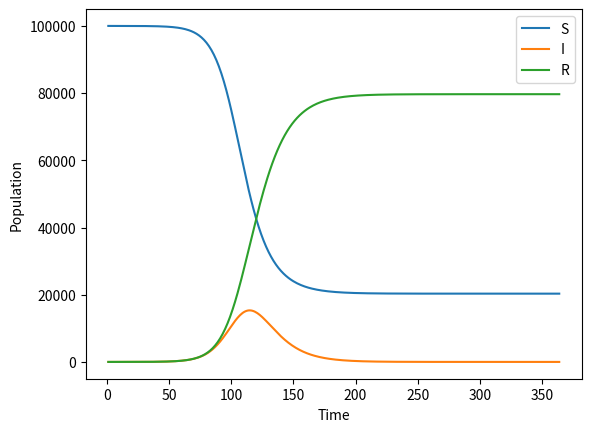

Generate this figure with matplotlib:
### −∗− mode : python ; −∗−
# @file EpiModel.py
# @author Bruno Goncalves
######################################################

import networkx as nx
import numpy as np
import scipy.integrate
import pandas as pd
import matplotlib.pyplot as plt

class EpiModel:
    """Simple Epidemic Model Implementation
    
        Provides a way to implement and numerically integrate 
    """
    def __init__(self, compartments=None):
        self.transitions = nx.DiGraph()
        
        if compartments is not None:
            self.transitions.add_nodes_from([comp for comp in compartments])
    
    def add_interaction(self, source, target, agent, rate):        
        self.transitions.add_edge(source, target, agent=agent, rate=rate)        
        
    def add_spontaneous(self, source, target, rate):
        self.transitions.add_edge(source, target, rate=rate)
        
    def _new_cases(self, population, time, pos):
        """Internal function used by integration routine"""
        diff = np.zeros(len(pos))
        N = np.sum(population)
        #print('time',time)       
        #print("pos",pos)
        for edge in self.transitions.edges(data=True):
            source = edge[0]
            target = edge[1]
            trans = edge[2]
            #print("edge",edge)
            
            rate = trans['rate']*population[pos[source]]
            #print("rate",rate)
            if 'agent' in trans:
                agent = trans['agent']
                rate *= population[pos[agent]]/N
                
            diff[pos[source]] -= rate
            diff[pos[target]] += rate
            #print("diff", diff)  
        return diff
    
    def plot(self, title=None, normed=False):
        """Convenience function for plotting"""
        try:
            if normed:
                N = self.values_.iloc[0].sum()
                ax = (self.values_/N).plot()
            else:
                ax = self.values_.plot()
                
            ax.set_xlabel('Time')
            ax.set_ylabel('Population')
            
            if title is not None:
                ax.set_title(title)
            
            return ax
        except:
            raise NotInitialized('You must call integrate() first')
    
    def __getattr__(self, name):
        """Dynamic method to return the individual compartment values"""
        if 'values_' in self.__dict__:
            return self.values_[name]
        else:
            raise AttributeError("'EpiModel' object has no attribute '%s'" % name)
    
    def integrate(self, timesteps, **kwargs):
        """Numerically integrate the epidemic model"""
        #print(kwargs)
        pos = {comp: i for i, comp in enumerate(kwargs)}
        population=np.zeros(len(pos))
        #print(pos)
        #print(population)
        for comp in pos:
            population[pos[comp]] = kwargs[comp]
        #print(population)
        time = np.arange(1, timesteps, 1)
        #print(self._new_cases)

        self.values_ = pd.DataFrame(scipy.integrate.odeint(self._new_cases, population, time, args=(pos,)), columns=pos.keys(), index=time)
        
    def __repr__(self):
        text = 'Epidemic Model with %u compartments and %u transitions:\n\n' % \
              (self.transitions.number_of_nodes(), 
               self.transitions.number_of_edges())
        
        for edge in self.transitions.edges(data=True):
            source = edge[0]
            target = edge[1]
            trans = edge[2]
            
            rate = trans['rate']

            if 'agent' in trans:
                agent = trans['agent']
                text += "%s + %s = %s %f\n" % (source, agent, target, rate)
            else:
                text+="%s -> %s %f\n" % (source, target, rate)
                
        return text


if __name__ == '__main__':

    SIR = EpiModel()
    SIR.add_interaction('S', 'I', 'I', 0.2)
    SIR.add_spontaneous('I', 'R', 0.1)

    SIR.integrate(365, S=100000-1, I=1, R=0)
    SIR.plot()
    plt.gcf().savefig('SIR.png')
